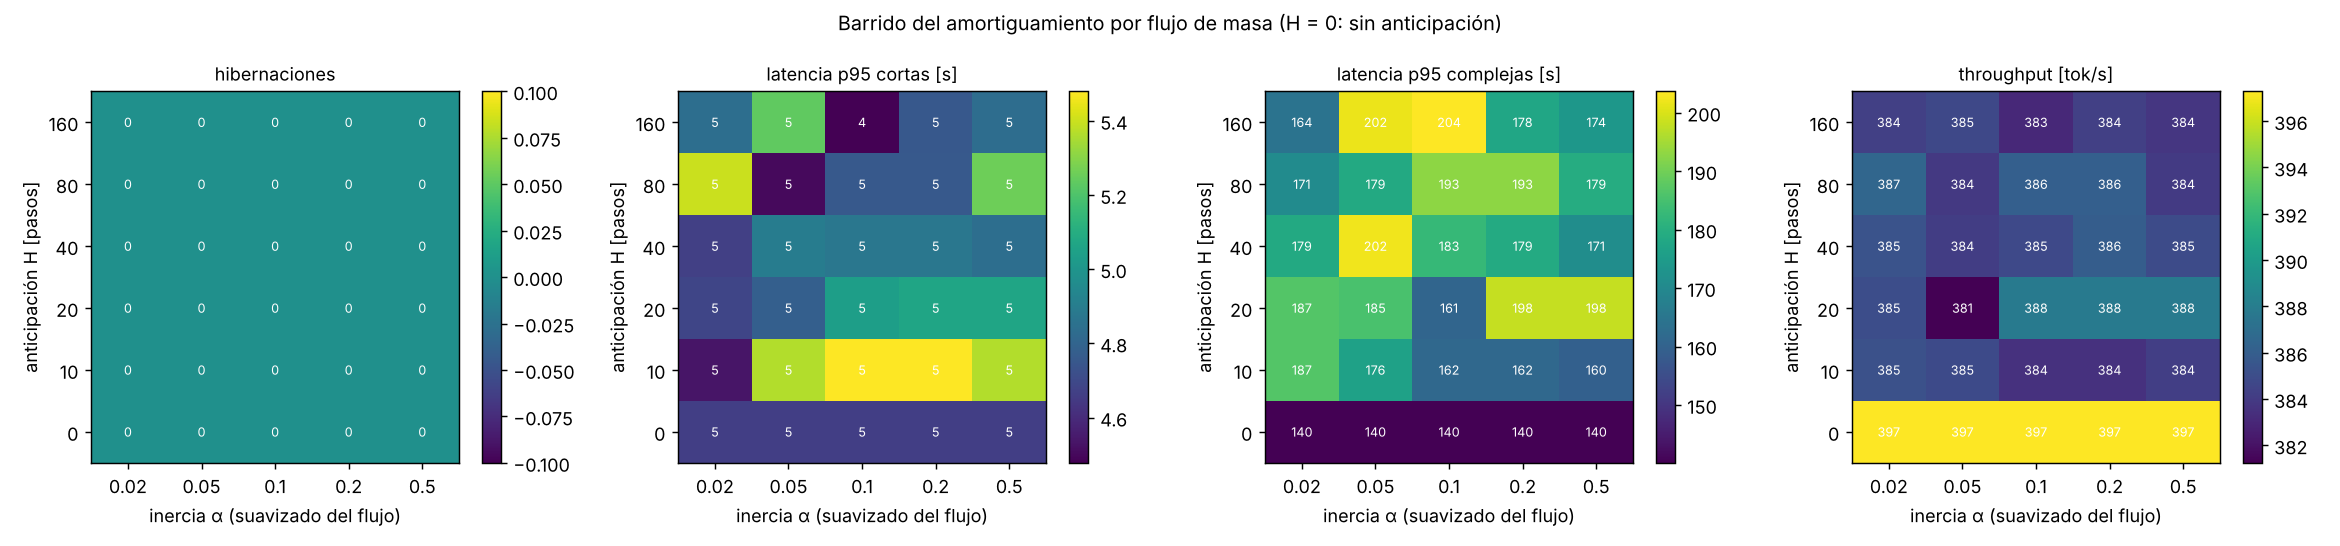

Data behind this chart, as committed beside it:
H, alfa, hibernaciones, corta_p95_s, compleja_p95_s, throughput_tok_s
0, 0.02, 0, 4.66, 140.1, 397.3
0, 0.05, 0, 4.66, 140.1, 397.3
0, 0.1, 0, 4.66, 140.1, 397.3
0, 0.2, 0, 4.66, 140.1, 397.3
0, 0.5, 0, 4.66, 140.1, 397.3
10, 0.02, 0, 4.53, 186.7, 385.2
10, 0.05, 0, 5.36, 176.4, 384.9
10, 0.1, 0, 5.48, 161.7, 383.5
10, 0.2, 0, 5.48, 161.7, 383.5
10, 0.5, 0, 5.36, 159.6, 384.2
20, 0.02, 0, 4.69, 186.6, 385.0
20, 0.05, 0, 4.78, 185.3, 381.2
20, 0.1, 0, 5.04, 160.9, 387.8
20, 0.2, 0, 5.07, 198, 387.8
20, 0.5, 0, 5.07, 198, 387.8
40, 0.02, 0, 4.67, 178.6, 385.4
40, 0.05, 0, 4.90, 202.4, 384.1
40, 0.1, 0, 4.88, 182.8, 384.8
40, 0.2, 0, 4.88, 178.9, 385.9
40, 0.5, 0, 4.84, 171.2, 384.9
80, 0.02, 0, 5.40, 170.7, 386.5
80, 0.05, 0, 4.50, 178.6, 383.9
80, 0.1, 0, 4.76, 192.8, 386.1
80, 0.2, 0, 4.76, 192.8, 386.1
80, 0.5, 0, 5.26, 179.4, 384.0
160, 0.02, 0, 4.84, 164.3, 384.3
160, 0.05, 0, 5.24, 201.7, 384.7
160, 0.1, 0, 4.48, 203.7, 383.1
160, 0.2, 0, 4.75, 177.7, 384.3
160, 0.5, 0, 4.84, 173.7, 383.8
